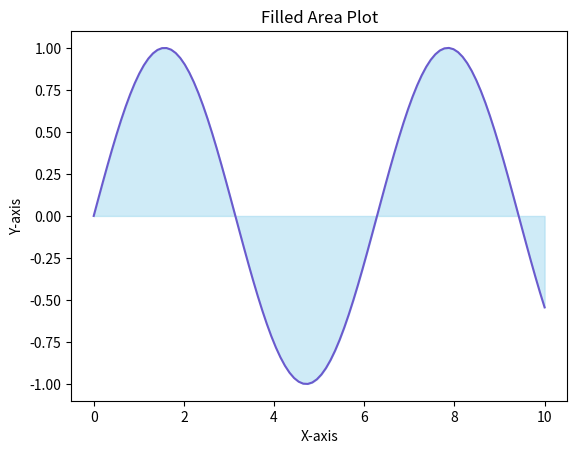

This figure's Python source:
# FilledAreaPlot.py
import matplotlib.pyplot as plt
import numpy as np

x = np.linspace(0, 10, 100)
y = np.sin(x)

plt.fill_between(x, y, color='skyblue', alpha=0.4)
plt.plot(x, y, color='Slateblue')
plt.title('Filled Area Plot')
plt.xlabel('X-axis')
plt.ylabel('Y-axis')
plt.show()
